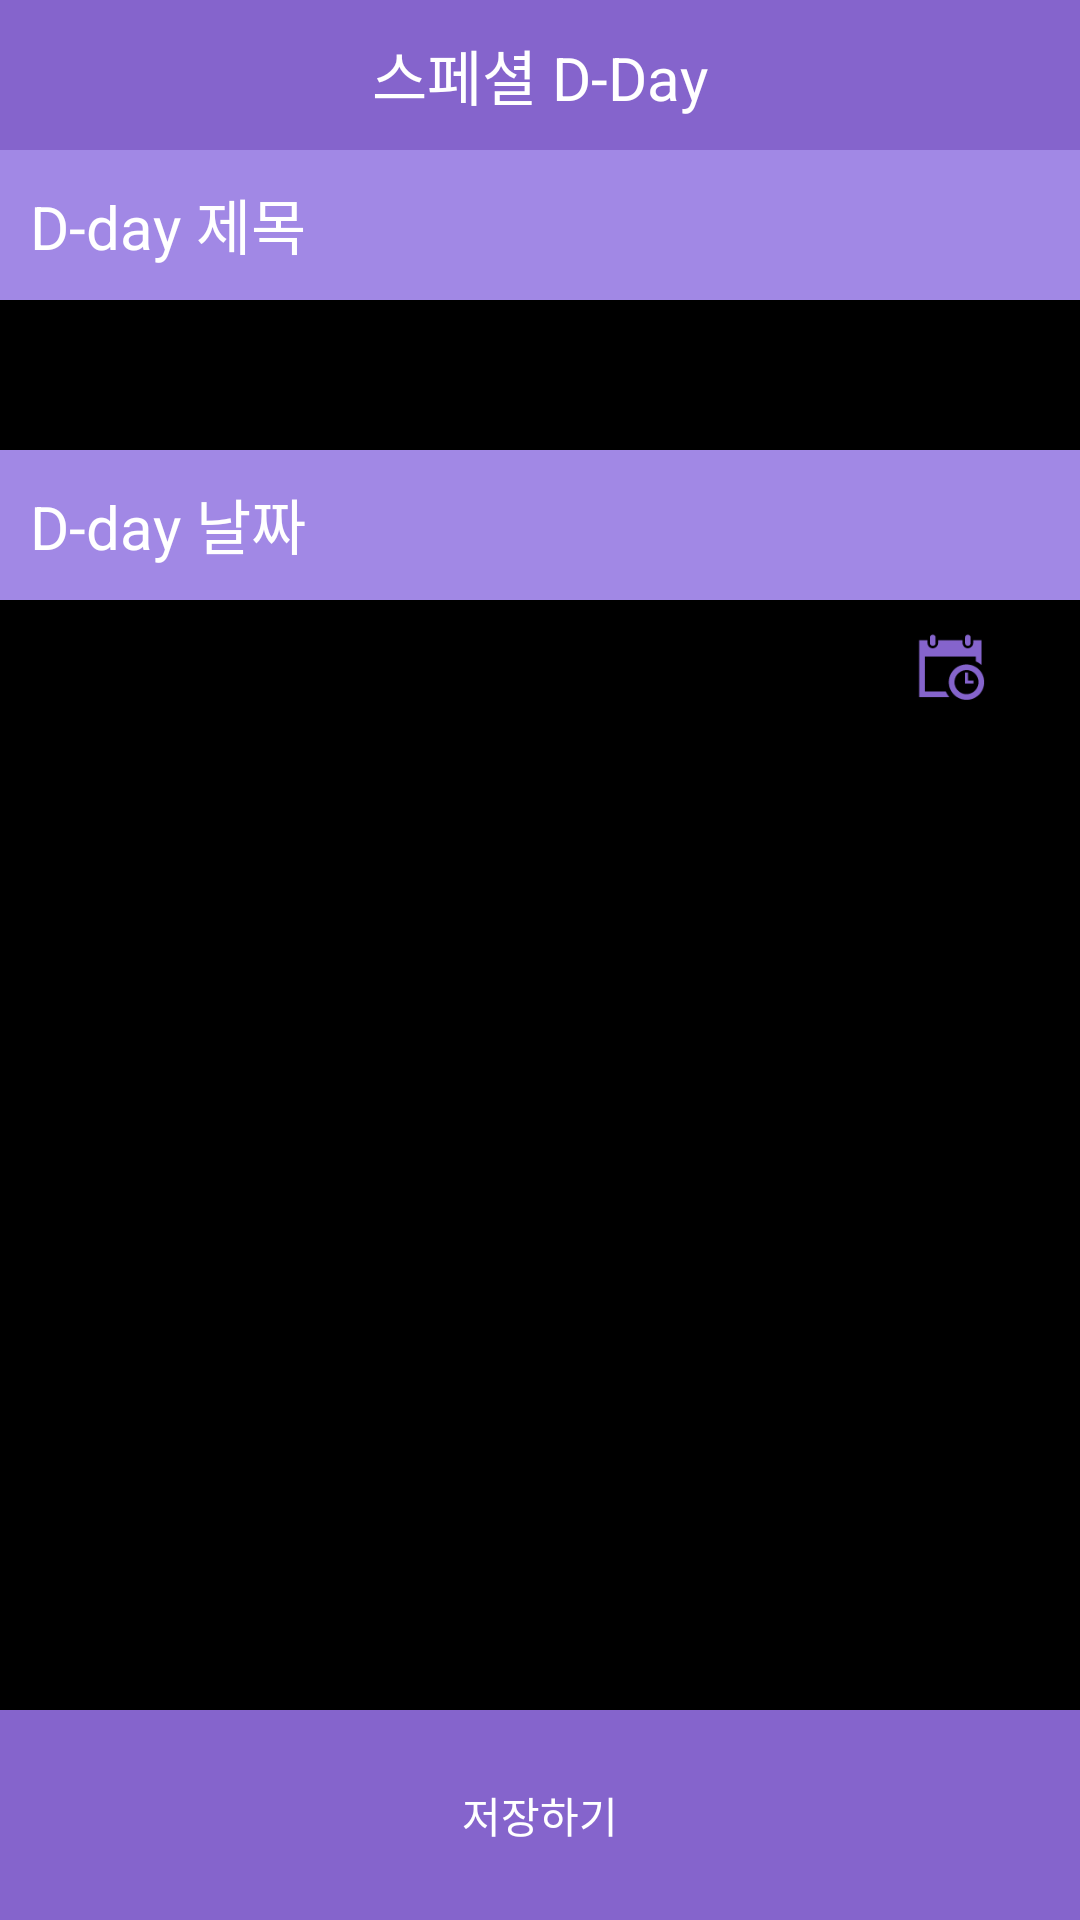

The Android layout XML behind this screen, and the referenced resources:
<!-- AndroidManifest.xml: application theme AppTheme -->
<!-- res/layout/activity_dday_setting.xml -->
<?xml version="1.0" encoding="utf-8"?>
<LinearLayout xmlns:android="http://schemas.android.com/apk/res/android"
    android:layout_width="fill_parent"
    android:layout_height="fill_parent"
    android:orientation="vertical"
    android:background="#000000">
    <FrameLayout
        android:layout_width="match_parent"
        android:layout_height="50dp"
        android:background="#8564CC">

        <TextView
            android:layout_width="wrap_content"
            android:layout_height="wrap_content"
            android:text="스페셜 D-Day"
            android:layout_gravity="center"
            android:textColor="#ffffff"
            android:textSize="20dp"
            android:padding="10dp"/>
    </FrameLayout>
    <FrameLayout
        android:layout_width="match_parent"
        android:layout_height="50dp"
        android:background="#A188E5">

        <TextView
            android:layout_width="wrap_content"
            android:layout_height="wrap_content"
            android:text="D-day 제목"
            android:textColor="#ffffff"
            android:textSize="20dp"
            android:padding="10dp"
            android:background="#A188E5"/>
    </FrameLayout>
    <FrameLayout
        android:layout_width="match_parent"
        android:layout_height="50dp"
        android:background="#000000">

        <EditText
            android:layout_width="fill_parent"
            android:layout_height="wrap_content"
            android:layout_centerHorizontal="true"
            android:textColor="#A188E5"
            android:id="@+id/editText4"
            android:background="@drawable/rounded_corner"
            android:paddingLeft="10dp"
            android:layout_marginTop="10dp"/>
    </FrameLayout>
    <FrameLayout
        android:layout_width="match_parent"
        android:layout_height="50dp"
        android:background="#A188E5">

        <TextView
            android:layout_width="wrap_content"
            android:layout_height="wrap_content"
            android:text="D-day 날짜"
            android:textColor="#ffffff"
            android:textSize="20dp"
            android:padding="10dp"
            android:background="#A188E5"/>
    </FrameLayout>
    <FrameLayout
        android:id="@+id/dateButton"
        android:layout_width="match_parent"
        android:layout_height="30dp"
        android:paddingLeft="10dp"
        android:layout_marginTop="10dp"
        android:layout_centerHorizontal="true"
        android:background="@drawable/rounded_corner"
        >

        <TextView
            android:id="@+id/dday"
            android:layout_width="wrap_content"
            android:layout_height="wrap_content"
            android:layout_marginTop="10dp"
            android:textColor="#A188E5"
            />
        <ImageView
            android:layout_width="wrap_content"
            android:layout_height="25dp"
            android:layout_gravity="right"
            android:src="@drawable/specialday_icon_02_calendar"/>
    </FrameLayout>
    <FrameLayout
        android:layout_width="match_parent"
        android:layout_height="50dp"
        android:background="#000000"
        android:orientation="horizontal">

        <TextView
            android:id="@+id/result"
            android:layout_width="wrap_content"
            android:layout_height="wrap_content"
            android:textSize="15dp"
            android:textColor="#000000"
            android:visibility="invisible"/>

    </FrameLayout>
    <FrameLayout
        android:layout_width="match_parent"
        android:layout_height="0dp"
        android:background="#000000"
        android:layout_weight="4">
    </FrameLayout>

    <FrameLayout
        android:layout_width="match_parent"
        android:layout_height="0dp"
        android:background="#8564CC"
        android:layout_weight="1">

        <TextView
            android:id="@+id/saveButton"
            android:layout_width="wrap_content"
            android:layout_height="wrap_content"
            android:text="저장하기"
            android:textColor="#ffffff"
            android:background="#8564CC"
            android:layout_gravity="center"/>
    </FrameLayout>

</LinearLayout>
<!-- resources referenced by this layout -->
<resources>
  <!-- drawable specialday_icon_02_calendar: png bitmap (drawable, 1372 bytes) -->
  <style name="AppTheme" parent="Theme.AppCompat.Light.NoActionBar">
          
          <item name="colorPrimary">@color/colorPrimary</item>
          <item name="colorPrimaryDark">@color/colorPrimaryDark</item>
          <item name="colorAccent">@color/colorAccent</item>
  
      </style>
  <color name="colorPrimary">#8564CC</color>
  <color name="colorPrimaryDark">#9984D3</color>
  <color name="colorAccent">#A188E5</color>
</resources>
